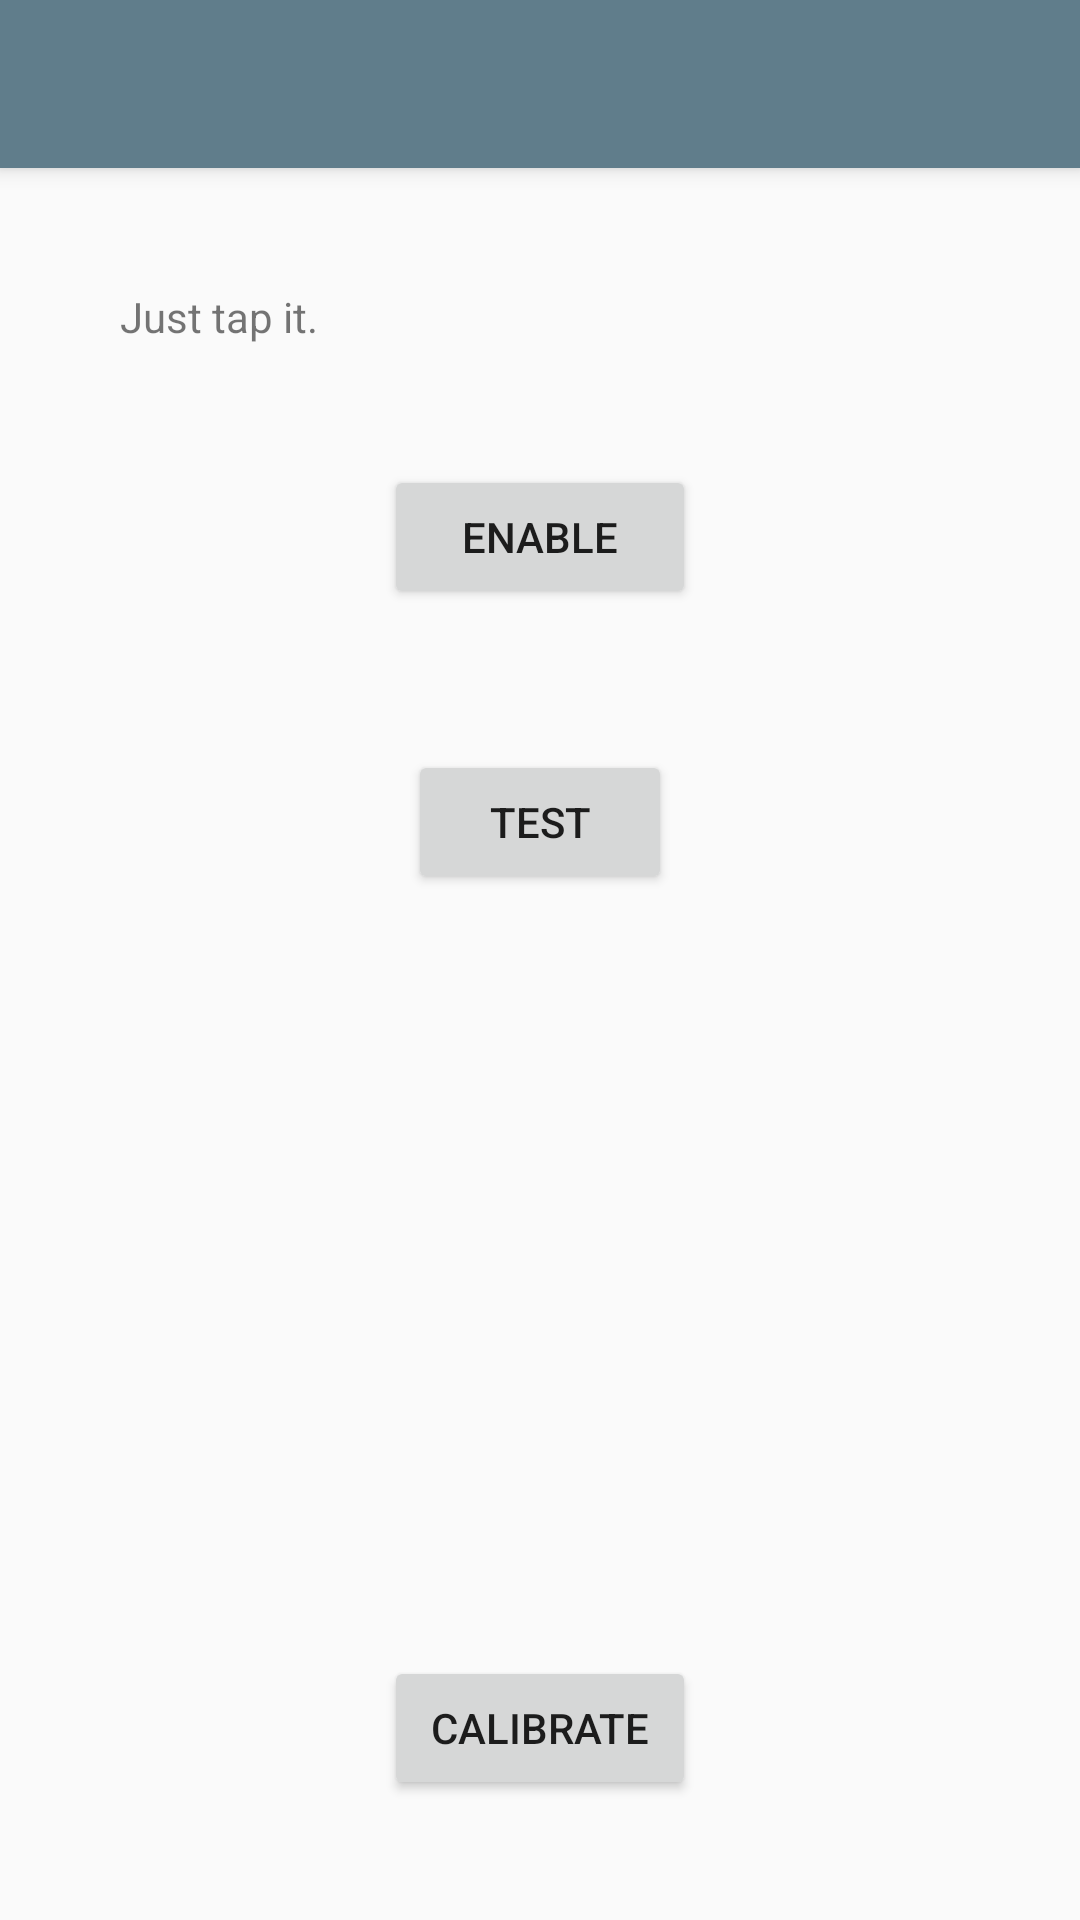

Produce the Android XML layout that renders to this screen, including the resource entries it uses.
<!-- AndroidManifest.xml: application theme AppTheme -->
<!-- res/layout/activity_main.xml -->
<RelativeLayout xmlns:android="http://schemas.android.com/apk/res/android"
    xmlns:tools="http://schemas.android.com/tools"
    android:layout_width="match_parent"
    android:layout_height="match_parent"
    xmlns:app="http://schemas.android.com/apk/res-auto"
    tools:context=".MainActivity">

    <android.support.v7.widget.Toolbar
        android:id="@+id/toolbar"
        android:layout_width="match_parent"
        android:layout_height="wrap_content"
        android:layout_alignParentTop="true"
        android:background="@color/primary"
        android:elevation="4dp"
        app:elevation="4dp"
        android:theme="@style/ThemeOverlay.AppCompat.Dark"
        />

    <TextView
        android:id="@+id/description"
        android:text="@string/description"
        android:gravity="center_horizontal"
        android:layout_gravity="center_horizontal"
        android:layout_width="wrap_content"
        android:layout_height="wrap_content"
        android:layout_below="@id/toolbar"
        android:maxWidth="400dp"
        android:layout_margin="40dp" />

    <Button
        android:id="@+id/enable"
        android:layout_width="104dp"
        android:layout_height="wrap_content"
        android:layout_below="@id/description"
        android:text="@string/button_enable"
        android:layout_centerHorizontal="true"/>

    <Button
        android:layout_width="104dp"
        android:layout_height="wrap_content"
        android:layout_margin="40dp"
        android:text="@string/calibrate"
        android:layout_alignParentBottom="true"
        android:id="@+id/calibrate"
        android:layout_centerHorizontal="true" />

    <Button
        android:layout_width="wrap_content"
        android:layout_height="wrap_content"
        android:text="Test"
        android:id="@+id/test_button"
        android:layout_below="@+id/enable"
        android:layout_centerHorizontal="true"
        android:layout_marginTop="47dp" />

</RelativeLayout>
<!-- resources referenced by this layout -->
<resources>
  <color name="primary">#607d8b</color>
  <string name="button_enable">ENABLE</string>
  <string name="calibrate">CALIBRATE</string>
  <string name="description">Just tap it.</string>
  <style name="AppTheme" parent="Theme.AppCompat.Light.NoActionBar">
          <item name="colorPrimary">@color/primary_dark</item>
          <item name="colorPrimaryDark">@color/primary_dark</item>
          <item name="colorAccent">@color/accent</item>
      </style>
  <color name="primary_dark">#546e7a</color>
  <color name="accent">#ffa000</color>
</resources>
